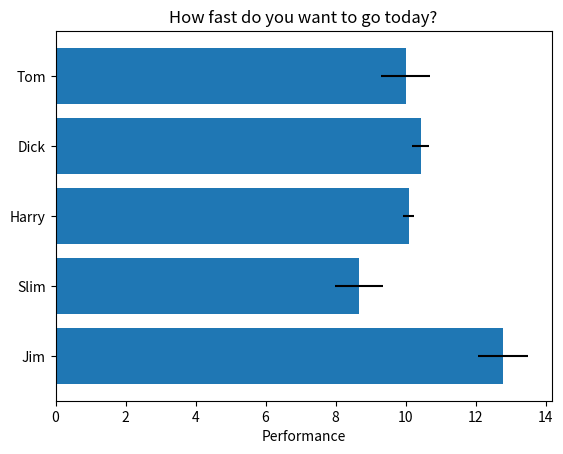

Python code for this plot:
# 水平柱状图
# 使用 Axes.barh()绘制水平柱状图
# reference:https://matplotlib.org/gallery/lines_bars_and_markers/barh.html#sphx-glr-gallery-lines-bars-and-markers-barh-py


import matplotlib
import matplotlib.pyplot as plt
import numpy as np

fig,ax = plt.subplots()


np.random.seed(19680801)
people=('Tom', 'Dick', 'Harry', 'Slim', 'Jim')
y_pos=np.arange(len(people))
performance=3+10*np.random.rand(len(people))
error=np.random.rand(len(people))

ax.barh(y_pos, performance, xerr=error, align='center')
ax.set_yticks(y_pos)
ax.set_yticklabels(people)
ax.invert_yaxis()  # labels read top-to-bottom
ax.set_xlabel('Performance')
ax.set_title('How fast do you want to go today?')

plt.show()